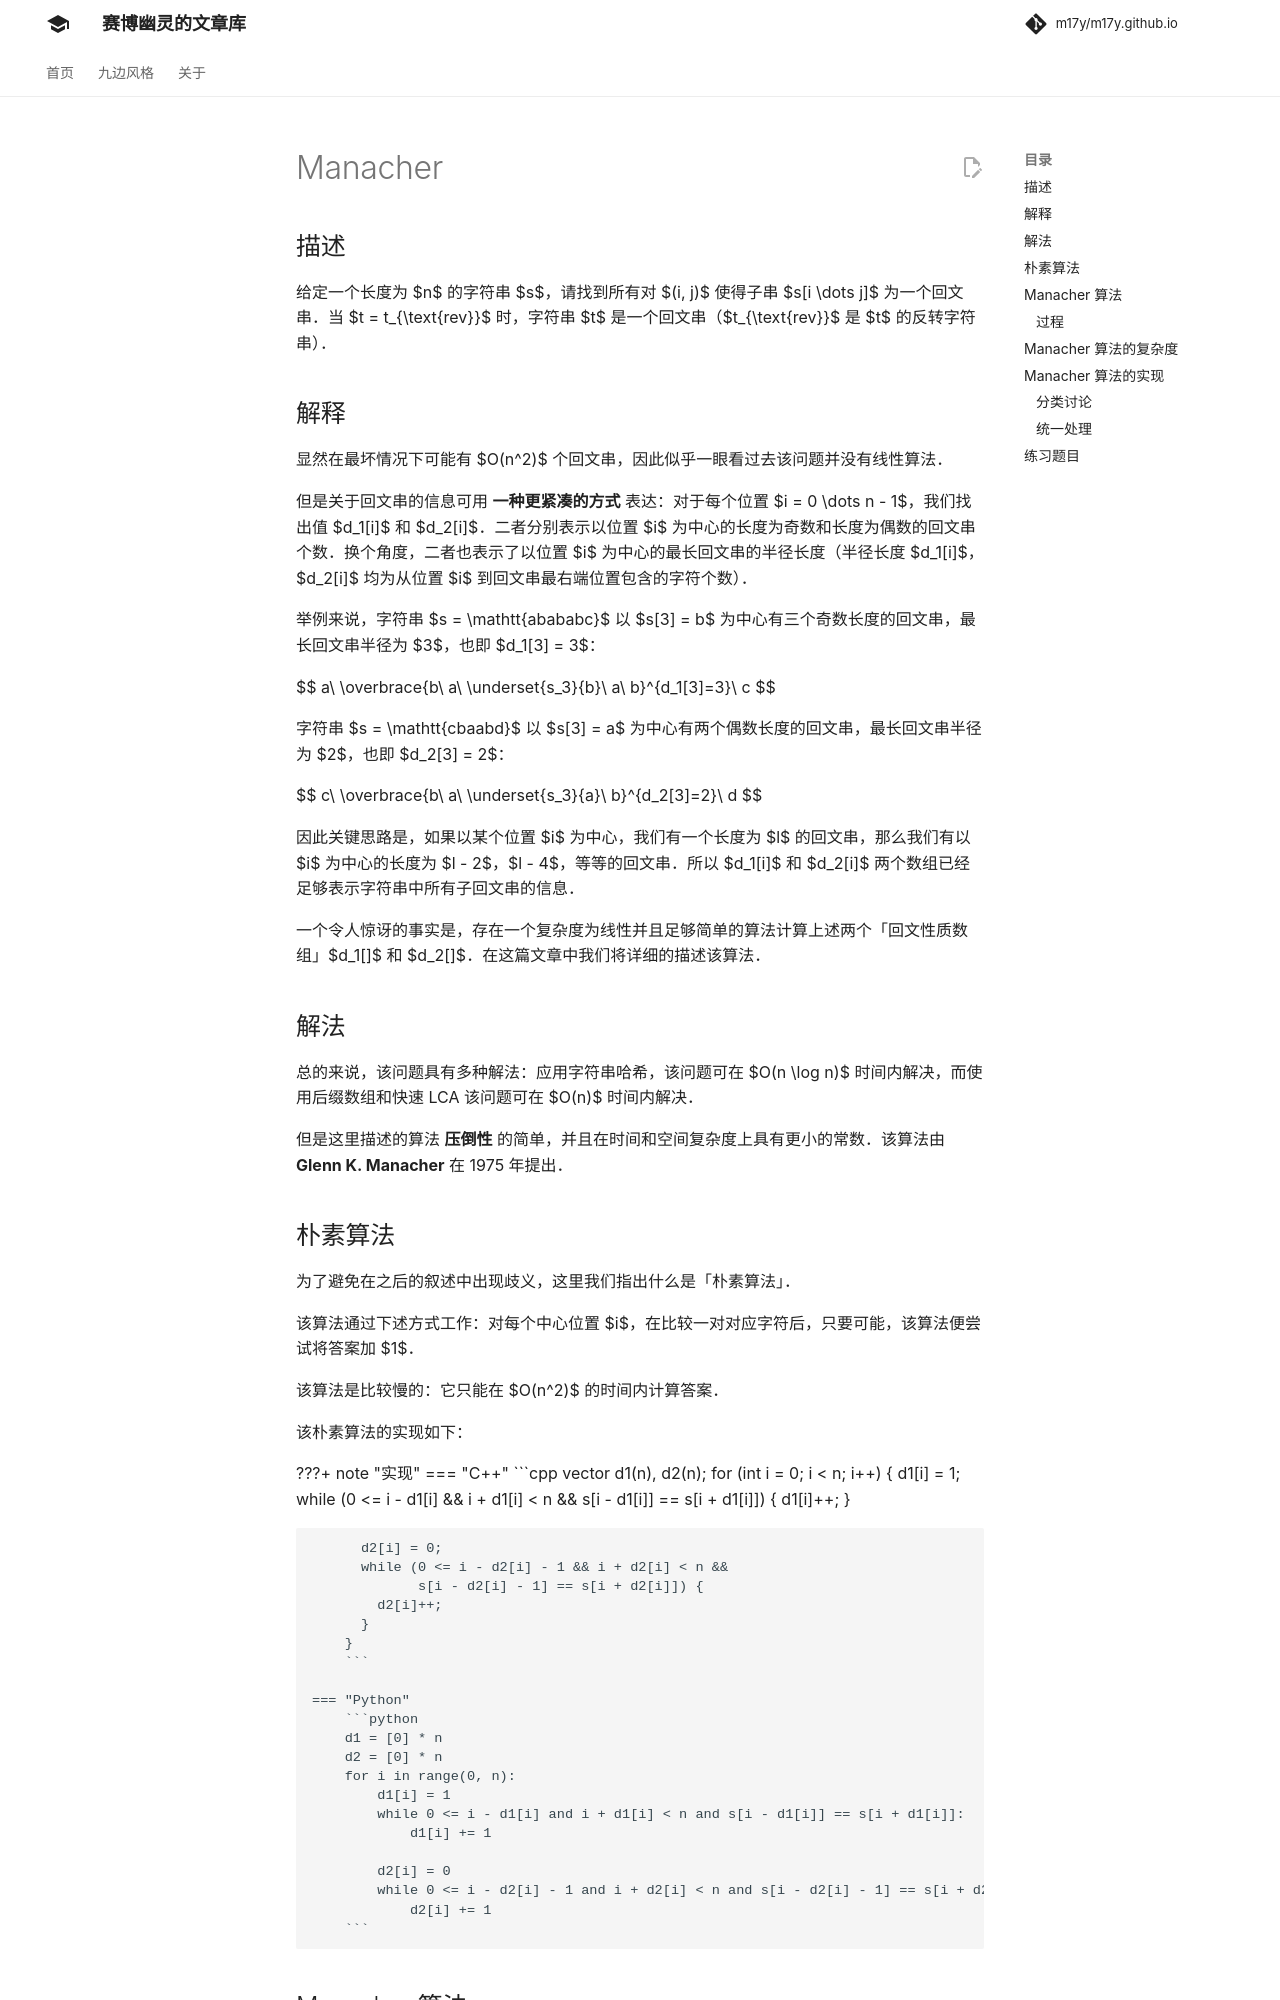

repository: m17y/m17y.github.io · page: string/manacher/index.html · generator: mkdocs

## 描述

给定一个长度为 $n$ 的字符串 $s$，请找到所有对 $(i, j)$ 使得子串 $s[i \dots j]$ 为一个回文串。当 $t = t_{\text{rev}}$ 时，字符串 $t$ 是一个回文串（$t_{\text{rev}}$ 是 $t$ 的反转字符串）。

## 解释

显然在最坏情况下可能有 $O(n^2)$ 个回文串，因此似乎一眼看过去该问题并没有线性算法。

但是关于回文串的信息可用 **一种更紧凑的方式** 表达：对于每个位置 $i = 0 \dots n - 1$，我们找出值 $d_1[i]$ 和 $d_2[i]$。二者分别表示以位置 $i$ 为中心的长度为奇数和长度为偶数的回文串个数。换个角度，二者也表示了以位置 $i$ 为中心的最长回文串的半径长度（半径长度 $d_1[i]$，$d_2[i]$ 均为从位置 $i$ 到回文串最右端位置包含的字符个数）。

举例来说，字符串 $s = \mathtt{abababc}$ 以 $s[3] = b$ 为中心有三个奇数长度的回文串，最长回文串半径为 $3$，也即 $d_1[3] = 3$：

$$
a\ \overbrace{b\ a\ \underset{s_3}{b}\ a\ b}^{d_1[3]=3}\ c
$$

字符串 $s = \mathtt{cbaabd}$ 以 $s[3] = a$ 为中心有两个偶数长度的回文串，最长回文串半径为 $2$，也即 $d_2[3] = 2$：

$$
c\ \overbrace{b\ a\ \underset{s_3}{a}\ b}^{d_2[3]=2}\ d
$$

因此关键思路是，如果以某个位置 $i$ 为中心，我们有一个长度为 $l$ 的回文串，那么我们有以 $i$ 为中心的长度为 $l - 2$，$l - 4$，等等的回文串。所以 $d_1[i]$ 和 $d_2[i]$ 两个数组已经足够表示字符串中所有子回文串的信息。

一个令人惊讶的事实是，存在一个复杂度为线性并且足够简单的算法计算上述两个「回文性质数组」$d_1[]$ 和 $d_2[]$。在这篇文章中我们将详细的描述该算法。

## 解法

总的来说，该问题具有多种解法：应用字符串哈希，该问题可在 $O(n \log n)$ 时间内解决，而使用后缀数组和快速 LCA 该问题可在 $O(n)$ 时间内解决。

但是这里描述的算法 **压倒性** 的简单，并且在时间和空间复杂度上具有更小的常数。该算法由 **Glenn K. Manacher** 在 1975 年提出。

## 朴素算法

为了避免在之后的叙述中出现歧义，这里我们指出什么是「朴素算法」。

该算法通过下述方式工作：对每个中心位置 $i$，在比较一对对应字符后，只要可能，该算法便尝试将答案加 $1$。

该算法是比较慢的：它只能在 $O(n^2)$ 的时间内计算答案。

该朴素算法的实现如下：

???+ note "实现"
    === "C++"
        ```cpp
        vector<int> d1(n), d2(n);
        for (int i = 0; i < n; i++) {
          d1[i] = 1;
          while (0 <= i - d1[i] && i + d1[i] < n && s[i - d1[i]] == s[i + d1[i]]) {
            d1[i]++;
          }
        
          d2[i] = 0;
          while (0 <= i - d2[i] - 1 && i + d2[i] < n &&
                 s[i - d2[i] - 1] == s[i + d2[i]]) {
            d2[i]++;
          }
        }
        ```
    
    === "Python"
        ```python
        d1 = [0] * n
        d2 = [0] * n
        for i in range(0, n):
            d1[i] = 1
            while 0 <= i - d1[i] and i + d1[i] < n and s[i - d1[i]] == s[i + d1[i]]:
                d1[i] += 1
            
            d2[i] = 0
            while 0 <= i - d2[i] - 1 and i + d2[i] < n and s[i - d2[i] - 1] == s[i + d2[i]]:
                d2[i] += 1
        ```

## Manacher 算法

这里我们将只描述算法中寻找所有奇数长度子回文串的情况，即只计算 $d_1[]$；寻找所有偶数长度子回文串的算法（即计算数组 $d_2[]$）将只需对奇数情况下的算法进行一些小修改。

为了快速计算，我们维护已找到的最靠右的子回文串的 **边界 $(l, r)$**（即具有最大 $r$ 值的回文串，其中 $l$ 和 $r$ 分别为该回文串左右边界的位置）。初始时，我们置 $l = 0$ 和 $r = -1$（*-1*需区别于倒序索引位置，这里可为任意负数，仅为了循环初始时方便）。
